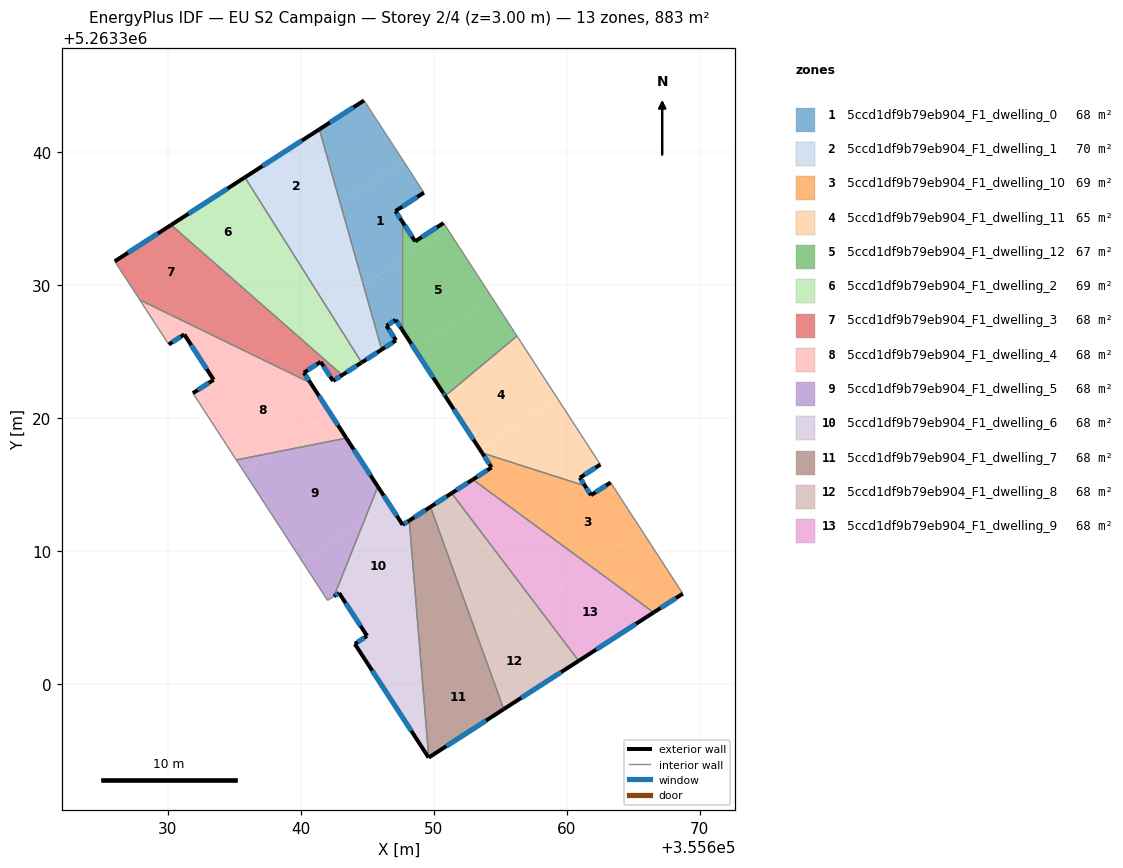
=== STOREY PLAN SPEC (per zone: floor XY polygon, exterior-wall plan segments, windows/doors) ===
zone 1: 5ccd1df9b79eb904_F1_dwelling_0  (68.4 m²)
  floor: (355647.76, 5263339.28) (355649.26, 5263336.97) (355647.12, 5263335.59) (355647.58, 5263334.88) (355647.58, 5263331.88) (355644.71, 5263330.02) (355642.97, 5263336.19)
  floor: (355647.58, 5263331.88) (355647.58, 5263326.72) (355647.14, 5263327.41) (355646.45, 5263326.96) (355647.16, 5263325.86) (355646.08, 5263325.17) (355644.71, 5263330.02)
  floor: (355644.76, 5263343.91) (355647.76, 5263339.28) (355642.97, 5263336.19) (355641.39, 5263341.74)
  exterior wall: (355647.12, 5263335.59) – (355649.26, 5263336.97)  [2.5 m]
    window: (355647.62, 5263335.92) – (355648.76, 5263336.65)  [2.2 m²]
  exterior wall: (355647.58, 5263334.88) – (355647.12, 5263335.59)  [0.8 m]
    window: (355647.47, 5263335.05) – (355647.23, 5263335.42)  [0.7 m²]
  exterior wall: (355647.14, 5263327.41) – (355647.58, 5263326.72)  [0.8 m]
    window: (355647.24, 5263327.25) – (355647.48, 5263326.88)  [0.7 m²]
  exterior wall: (355646.45, 5263326.96) – (355647.14, 5263327.41)  [0.8 m]
    window: (355646.61, 5263327.06) – (355646.97, 5263327.30)  [0.7 m²]
  exterior wall: (355647.16, 5263325.86) – (355646.45, 5263326.96)  [1.3 m]
    window: (355646.99, 5263326.12) – (355646.61, 5263326.70)  [1.1 m²]
  exterior wall: (355646.09, 5263325.17) – (355647.16, 5263325.86)  [1.3 m]
    window: (355646.34, 5263325.33) – (355646.91, 5263325.70)  [1.1 m²]
  exterior wall: (355644.76, 5263343.91) – (355641.39, 5263341.74)  [4.0 m]
    window: (355643.97, 5263343.40) – (355642.18, 5263342.25)  [3.4 m²]
  interior walls: 3
zone 2: 5ccd1df9b79eb904_F1_dwelling_1  (69.7 m²)
  floor: (355641.39, 5263341.74) (355642.97, 5263336.19) (355638.74, 5263333.46) (355635.79, 5263338.13)
  floor: (355642.97, 5263336.19) (355644.71, 5263330.02) (355642.00, 5263328.28) (355638.74, 5263333.46)
  floor: (355644.71, 5263330.02) (355646.08, 5263325.17) (355644.57, 5263324.19) (355642.00, 5263328.28)
  exterior wall: (355644.58, 5263324.19) – (355646.09, 5263325.17)  [1.8 m]
    window: (355644.93, 5263324.42) – (355645.73, 5263324.94)  [1.5 m²]
  exterior wall: (355641.39, 5263341.74) – (355635.79, 5263338.13)  [6.7 m]
    window: (355640.08, 5263340.89) – (355637.11, 5263338.98)  [5.6 m²]
  interior walls: 2
zone 3: 5ccd1df9b79eb904_F1_dwelling_10  (68.6 m²)
  floor: (355663.31, 5263315.17) (355665.73, 5263311.43) (355661.79, 5263308.89) (355656.85, 5263312.51) (355660.84, 5263315.09) (355661.38, 5263314.91) (355661.83, 5263314.21)
  floor: (355665.73, 5263311.43) (355668.74, 5263306.80) (355666.55, 5263305.39) (355661.79, 5263308.89)
  floor: (355660.84, 5263315.09) (355656.85, 5263312.51) (355652.94, 5263315.39) (355654.35, 5263316.30) (355653.64, 5263317.39)
  exterior wall: (355666.55, 5263305.39) – (355668.74, 5263306.80)  [2.6 m]
    window: (355667.06, 5263305.72) – (355668.23, 5263306.47)  [2.2 m²]
  exterior wall: (355654.35, 5263316.30) – (355652.94, 5263315.39)  [1.7 m]
    window: (355654.02, 5263316.08) – (355653.27, 5263315.60)  [1.4 m²]
  exterior wall: (355653.64, 5263317.39) – (355654.35, 5263316.30)  [1.3 m]
    window: (355653.81, 5263317.13) – (355654.18, 5263316.55)  [1.1 m²]
  exterior wall: (355661.83, 5263314.21) – (355661.38, 5263314.91)  [0.8 m]
    window: (355661.73, 5263314.38) – (355661.49, 5263314.75)  [0.7 m²]
  exterior wall: (355663.31, 5263315.17) – (355661.83, 5263314.21)  [1.8 m]
    window: (355662.96, 5263314.94) – (355662.18, 5263314.44)  [1.5 m²]
  interior walls: 3
zone 4: 5ccd1df9b79eb904_F1_dwelling_11  (65.1 m²)
  floor: (355656.26, 5263326.19) (355659.33, 5263321.46) (355653.46, 5263317.67) (355650.86, 5263321.68)
  floor: (355659.33, 5263321.46) (355662.54, 5263316.52) (355660.99, 5263315.52) (355661.15, 5263315.28) (355660.84, 5263315.09) (355653.64, 5263317.39) (355653.46, 5263317.67)
  floor: (355661.15, 5263315.28) (355661.38, 5263314.91) (355660.84, 5263315.09)
  exterior wall: (355650.86, 5263321.68) – (355653.64, 5263317.39)  [5.1 m]
    window: (355651.51, 5263320.67) – (355652.99, 5263318.40)  [4.3 m²]
  exterior wall: (355660.99, 5263315.52) – (355662.54, 5263316.52)  [1.8 m]
    window: (355661.36, 5263315.76) – (355662.18, 5263316.28)  [1.6 m²]
  exterior wall: (355661.38, 5263314.91) – (355660.99, 5263315.52)  [0.7 m]
    window: (355661.29, 5263315.06) – (355661.08, 5263315.38)  [0.6 m²]
  interior walls: 3
zone 5: 5ccd1df9b79eb904_F1_dwelling_12  (67.0 m²)
  floor: (355651.52, 5263333.49) (355654.42, 5263329.03) (355648.54, 5263325.24) (355647.58, 5263326.72) (355647.58, 5263331.88) (355651.09, 5263334.15)
  floor: (355654.42, 5263329.03) (355656.21, 5263326.27) (355656.26, 5263326.19) (355650.86, 5263321.68) (355648.54, 5263325.24)
  floor: (355650.74, 5263334.69) (355651.09, 5263334.15) (355647.58, 5263331.88) (355647.58, 5263334.88) (355648.60, 5263333.31)
  exterior wall: (355647.58, 5263326.72) – (355650.69, 5263321.93)  [5.7 m]
    window: (355648.31, 5263325.60) – (355649.96, 5263323.06)  [4.8 m²]
  exterior wall: (355648.60, 5263333.31) – (355647.58, 5263334.88)  [1.9 m]
    window: (355648.36, 5263333.68) – (355647.82, 5263334.51)  [1.6 m²]
  exterior wall: (355650.74, 5263334.69) – (355648.60, 5263333.31)  [2.5 m]
    window: (355650.24, 5263334.37) – (355649.10, 5263333.63)  [2.1 m²]
  exterior wall: (355650.69, 5263321.93) – (355650.86, 5263321.68)  [0.3 m]
    window: (355650.73, 5263321.87) – (355650.82, 5263321.74)  [0.3 m²]
  interior walls: 5
zone 6: 5ccd1df9b79eb904_F1_dwelling_2  (68.7 m²)
  floor: (355635.16, 5263337.72) (355638.30, 5263332.86) (355634.76, 5263330.58) (355630.24, 5263334.55)
  floor: (355638.30, 5263332.86) (355641.71, 5263327.58) (355639.68, 5263326.26) (355634.76, 5263330.58)
  floor: (355635.79, 5263338.13) (355638.74, 5263333.46) (355638.16, 5263333.08) (355635.16, 5263337.72)
  floor: (355641.71, 5263327.58) (355644.10, 5263323.89) (355643.11, 5263323.25) (355639.68, 5263326.26)
  floor: (355642.00, 5263328.28) (355644.57, 5263324.19) (355644.10, 5263323.89) (355641.48, 5263327.94)
  floor: (355638.74, 5263333.46) (355642.00, 5263328.28) (355641.48, 5263327.94) (355638.16, 5263333.08)
  exterior wall: (355635.79, 5263338.13) – (355630.24, 5263334.55)  [6.6 m]
    window: (355634.49, 5263337.29) – (355631.54, 5263335.39)  [5.6 m²]
  exterior wall: (355644.53, 5263324.17) – (355644.58, 5263324.19)  [0.0 m]
  exterior wall: (355643.11, 5263323.25) – (355644.53, 5263324.17)  [1.7 m]
    window: (355643.45, 5263323.47) – (355644.20, 5263323.95)  [1.4 m²]
  interior walls: 2
zone 7: 5ccd1df9b79eb904_F1_dwelling_3  (67.9 m²)
  floor: (355639.68, 5263326.26) (355636.95, 5263324.50) (355630.33, 5263327.71) (355634.76, 5263330.58)
  floor: (355641.49, 5263324.24) (355640.23, 5263323.43) (355640.73, 5263322.66) (355636.95, 5263324.50) (355639.68, 5263326.26) (355643.11, 5263323.25) (355642.43, 5263322.81)
  floor: (355634.76, 5263330.58) (355630.33, 5263327.71) (355627.88, 5263328.90) (355626.00, 5263331.81) (355630.24, 5263334.55)
  exterior wall: (355642.43, 5263322.81) – (355643.11, 5263323.25)  [0.8 m]
    window: (355642.59, 5263322.91) – (355642.95, 5263323.15)  [0.7 m²]
  exterior wall: (355641.49, 5263324.24) – (355642.43, 5263322.81)  [1.7 m]
    window: (355641.71, 5263323.91) – (355642.21, 5263323.15)  [1.4 m²]
  exterior wall: (355640.23, 5263323.43) – (355641.49, 5263324.24)  [1.5 m]
    window: (355640.52, 5263323.62) – (355641.19, 5263324.05)  [1.3 m²]
  exterior wall: (355640.73, 5263322.66) – (355640.23, 5263323.43)  [0.9 m]
    window: (355640.61, 5263322.84) – (355640.34, 5263323.25)  [0.8 m²]
  exterior wall: (355630.24, 5263334.55) – (355626.00, 5263331.81)  [5.0 m]
    window: (355629.24, 5263333.90) – (355626.99, 5263332.45)  [4.3 m²]
  interior walls: 3
zone 8: 5ccd1df9b79eb904_F1_dwelling_4  (67.9 m²)
  floor: (355640.73, 5263322.66) (355642.26, 5263320.30) (355637.74, 5263317.38) (355635.14, 5263316.86) (355632.18, 5263321.42) (355636.95, 5263324.50)
  floor: (355642.26, 5263320.30) (355643.42, 5263318.51) (355637.74, 5263317.38)
  floor: (355636.95, 5263324.50) (355632.18, 5263321.42) (355631.88, 5263321.89) (355633.44, 5263322.90) (355631.23, 5263326.31) (355630.06, 5263325.55) (355629.15, 5263326.95) (355630.33, 5263327.71)
  floor: (355630.33, 5263327.71) (355629.15, 5263326.95) (355627.88, 5263328.90)
  exterior wall: (355631.23, 5263326.31) – (355633.44, 5263322.90)  [4.1 m]
    window: (355631.75, 5263325.51) – (355632.92, 5263323.70)  [3.4 m²]
  exterior wall: (355630.06, 5263325.55) – (355631.23, 5263326.31)  [1.4 m]
    window: (355630.34, 5263325.73) – (355630.95, 5263326.13)  [1.2 m²]
  exterior wall: (355643.42, 5263318.51) – (355640.73, 5263322.66)  [5.0 m]
    window: (355642.79, 5263319.48) – (355641.36, 5263321.69)  [4.2 m²]
  exterior wall: (355633.44, 5263322.90) – (355631.88, 5263321.89)  [1.9 m]
    window: (355633.07, 5263322.66) – (355632.24, 5263322.13)  [1.6 m²]
  interior walls: 4
zone 9: 5ccd1df9b79eb904_F1_dwelling_5  (67.9 m²)
  floor: (355643.42, 5263318.51) (355645.79, 5263314.86) (355644.79, 5263312.35) (355640.06, 5263309.30) (355635.68, 5263316.04) (355637.74, 5263317.38)
  floor: (355644.79, 5263312.35) (355642.50, 5263306.61) (355642.01, 5263306.29) (355640.06, 5263309.30)
  floor: (355637.74, 5263317.38) (355635.68, 5263316.04) (355635.14, 5263316.86)
  exterior wall: (355645.79, 5263314.86) – (355643.42, 5263318.51)  [4.4 m]
    window: (355645.24, 5263315.71) – (355643.98, 5263317.65)  [3.7 m²]
  interior walls: 4
zone 10: 5ccd1df9b79eb904_F1_dwelling_6  (67.9 m²)
  floor: (355648.16, 5263312.30) (355648.58, 5263307.16) (355644.42, 5263304.47) (355642.88, 5263306.85) (355642.50, 5263306.61) (355644.79, 5263312.35) (355646.64, 5263313.55) (355647.66, 5263311.98)
  floor: (355648.58, 5263307.16) (355649.10, 5263300.76) (355646.59, 5263299.13) (355644.06, 5263303.02) (355644.98, 5263303.62) (355644.42, 5263304.47)
  floor: (355645.79, 5263314.86) (355646.64, 5263313.55) (355644.79, 5263312.35)
  floor: (355649.10, 5263300.76) (355649.61, 5263294.48) (355646.59, 5263299.13)
  floor: (355644.06, 5263303.02) (355649.61, 5263294.48) (355649.62, 5263294.46)
  exterior wall: (355644.98, 5263303.62) – (355644.06, 5263303.02)  [1.1 m]
    window: (355644.77, 5263303.48) – (355644.28, 5263303.16)  [0.9 m²]
  exterior wall: (355642.88, 5263306.85) – (355644.98, 5263303.62)  [3.9 m]
    window: (355643.37, 5263306.09) – (355644.49, 5263304.38)  [3.3 m²]
  exterior wall: (355642.50, 5263306.61) – (355642.88, 5263306.85)  [0.5 m]
    window: (355642.59, 5263306.66) – (355642.79, 5263306.79)  [0.4 m²]
  exterior wall: (355647.66, 5263311.98) – (355645.79, 5263314.86)  [3.4 m]
    window: (355647.22, 5263312.66) – (355646.23, 5263314.18)  [2.9 m²]
  exterior wall: (355648.16, 5263312.30) – (355647.66, 5263311.98)  [0.6 m]
    window: (355648.04, 5263312.23) – (355647.78, 5263312.06)  [0.5 m²]
  exterior wall: (355644.06, 5263303.02) – (355649.62, 5263294.46)  [10.2 m]
    window: (355645.37, 5263301.01) – (355648.31, 5263296.47)  [8.6 m²]
  interior walls: 2
zone 11: 5ccd1df9b79eb904_F1_dwelling_7  (67.9 m²)
  floor: (355653.32, 5263303.48) (355655.26, 5263298.11) (355649.62, 5263294.47) (355649.11, 5263300.76)
  floor: (355649.75, 5263313.33) (355651.34, 5263308.94) (355648.58, 5263307.16) (355648.16, 5263312.30)
  floor: (355651.34, 5263308.94) (355653.32, 5263303.48) (355649.11, 5263300.76) (355648.58, 5263307.16)
  exterior wall: (355649.75, 5263313.33) – (355648.16, 5263312.30)  [1.9 m]
    window: (355649.38, 5263313.09) – (355648.53, 5263312.54)  [1.6 m²]
  exterior wall: (355649.62, 5263294.47) – (355655.26, 5263298.11)  [6.7 m]
    window: (355650.95, 5263295.32) – (355653.94, 5263297.25)  [5.7 m²]
  interior walls: 2
zone 12: 5ccd1df9b79eb904_F1_dwelling_8  (67.9 m²)
  floor: (355651.35, 5263314.36) (355654.10, 5263310.73) (355653.03, 5263310.04) (355650.57, 5263313.86)
  floor: (355656.11, 5263305.28) (355659.13, 5263300.60) (355655.26, 5263298.11) (355653.32, 5263303.48)
  floor: (355657.56, 5263306.16) (355660.91, 5263301.75) (355659.13, 5263300.60) (355656.14, 5263305.24)
  floor: (355654.10, 5263310.73) (355657.56, 5263306.16) (355656.14, 5263305.24) (355653.03, 5263310.04)
  floor: (355650.57, 5263313.86) (355653.04, 5263310.04) (355651.34, 5263308.94) (355649.75, 5263313.33)
  floor: (355653.04, 5263310.04) (355656.11, 5263305.28) (355653.32, 5263303.48) (355651.34, 5263308.94)
  exterior wall: (355651.35, 5263314.36) – (355649.75, 5263313.33)  [1.9 m]
    window: (355650.97, 5263314.12) – (355650.13, 5263313.57)  [1.6 m²]
  exterior wall: (355655.26, 5263298.11) – (355660.91, 5263301.75)  [6.7 m]
    window: (355656.59, 5263298.96) – (355659.58, 5263300.89)  [5.7 m²]
  interior walls: 2
zone 13: 5ccd1df9b79eb904_F1_dwelling_9  (67.9 m²)
  floor: (355666.55, 5263305.39) (355660.91, 5263301.75) (355657.56, 5263306.16) (355661.79, 5263308.89)
  floor: (355661.79, 5263308.89) (355657.56, 5263306.16) (355654.10, 5263310.73) (355656.85, 5263312.51)
  floor: (355656.85, 5263312.51) (355654.10, 5263310.73) (355651.35, 5263314.36) (355652.94, 5263315.39)
  exterior wall: (355652.94, 5263315.39) – (355651.35, 5263314.36)  [1.9 m]
    window: (355652.57, 5263315.15) – (355651.72, 5263314.60)  [1.6 m²]
  exterior wall: (355660.91, 5263301.75) – (355666.55, 5263305.39)  [6.7 m]
    window: (355662.23, 5263302.60) – (355665.22, 5263304.53)  [5.7 m²]
  interior walls: 2

=== DERIVED (storey summary) ===
Building: EU S2 Campaign
Storey: 2 of 4  (floor level z = 3.00 m)
Storey gross floor area: 883.1 m²
Zones on this storey: 13
  - 5ccd1df9b79eb904_F1_dwelling_0: floor 68.4 m²; exterior wall 11.6 m (34.9 m²); 7 window(s) 9.8 m²; WWR 28.1%
  - 5ccd1df9b79eb904_F1_dwelling_1: floor 69.7 m²; exterior wall 8.5 m (25.4 m²); 2 window(s) 7.1 m²; WWR 28.1%
  - 5ccd1df9b79eb904_F1_dwelling_10: floor 68.6 m²; exterior wall 8.2 m (24.6 m²); 5 window(s) 6.9 m²; WWR 28.1%
  - 5ccd1df9b79eb904_F1_dwelling_11: floor 65.1 m²; exterior wall 7.7 m (23.0 m²); 3 window(s) 6.5 m²; WWR 28.1%
  - 5ccd1df9b79eb904_F1_dwelling_12: floor 67.0 m²; exterior wall 10.4 m (31.3 m²); 4 window(s) 8.8 m²; WWR 28.1%
  - 5ccd1df9b79eb904_F1_dwelling_2: floor 68.7 m²; exterior wall 8.3 m (25.0 m²); 2 window(s) 7.0 m²; WWR 28.0%
  - 5ccd1df9b79eb904_F1_dwelling_3: floor 67.9 m²; exterior wall 10.0 m (30.0 m²); 5 window(s) 8.4 m²; WWR 28.1%
  - 5ccd1df9b79eb904_F1_dwelling_4: floor 67.9 m²; exterior wall 12.3 m (36.8 m²); 4 window(s) 10.4 m²; WWR 28.1%
  - 5ccd1df9b79eb904_F1_dwelling_5: floor 67.9 m²; exterior wall 4.4 m (13.1 m²); 1 window(s) 3.7 m²; WWR 28.1%
  - 5ccd1df9b79eb904_F1_dwelling_6: floor 67.9 m²; exterior wall 19.6 m (58.9 m²); 6 window(s) 16.6 m²; WWR 28.1%
  - 5ccd1df9b79eb904_F1_dwelling_7: floor 67.9 m²; exterior wall 8.6 m (25.8 m²); 2 window(s) 7.3 m²; WWR 28.1%
  - 5ccd1df9b79eb904_F1_dwelling_8: floor 67.9 m²; exterior wall 8.6 m (25.8 m²); 2 window(s) 7.3 m²; WWR 28.1%
  - 5ccd1df9b79eb904_F1_dwelling_9: floor 67.9 m²; exterior wall 8.6 m (25.8 m²); 2 window(s) 7.3 m²; WWR 28.1%
Zone adjacency (shared interzone walls):
  - 5ccd1df9b79eb904_F1_dwelling_0 ↔ 5ccd1df9b79eb904_F1_dwelling_1
  - 5ccd1df9b79eb904_F1_dwelling_0 ↔ 5ccd1df9b79eb904_F1_dwelling_12
  - 5ccd1df9b79eb904_F1_dwelling_1 ↔ 5ccd1df9b79eb904_F1_dwelling_2
  - 5ccd1df9b79eb904_F1_dwelling_10 ↔ 5ccd1df9b79eb904_F1_dwelling_11
  - 5ccd1df9b79eb904_F1_dwelling_10 ↔ 5ccd1df9b79eb904_F1_dwelling_9
  - 5ccd1df9b79eb904_F1_dwelling_11 ↔ 5ccd1df9b79eb904_F1_dwelling_12
  - 5ccd1df9b79eb904_F1_dwelling_2 ↔ 5ccd1df9b79eb904_F1_dwelling_3
  - 5ccd1df9b79eb904_F1_dwelling_3 ↔ 5ccd1df9b79eb904_F1_dwelling_4
  - 5ccd1df9b79eb904_F1_dwelling_4 ↔ 5ccd1df9b79eb904_F1_dwelling_5
  - 5ccd1df9b79eb904_F1_dwelling_5 ↔ 5ccd1df9b79eb904_F1_dwelling_6
  - 5ccd1df9b79eb904_F1_dwelling_6 ↔ 5ccd1df9b79eb904_F1_dwelling_7
  - 5ccd1df9b79eb904_F1_dwelling_7 ↔ 5ccd1df9b79eb904_F1_dwelling_8
  - 5ccd1df9b79eb904_F1_dwelling_8 ↔ 5ccd1df9b79eb904_F1_dwelling_9